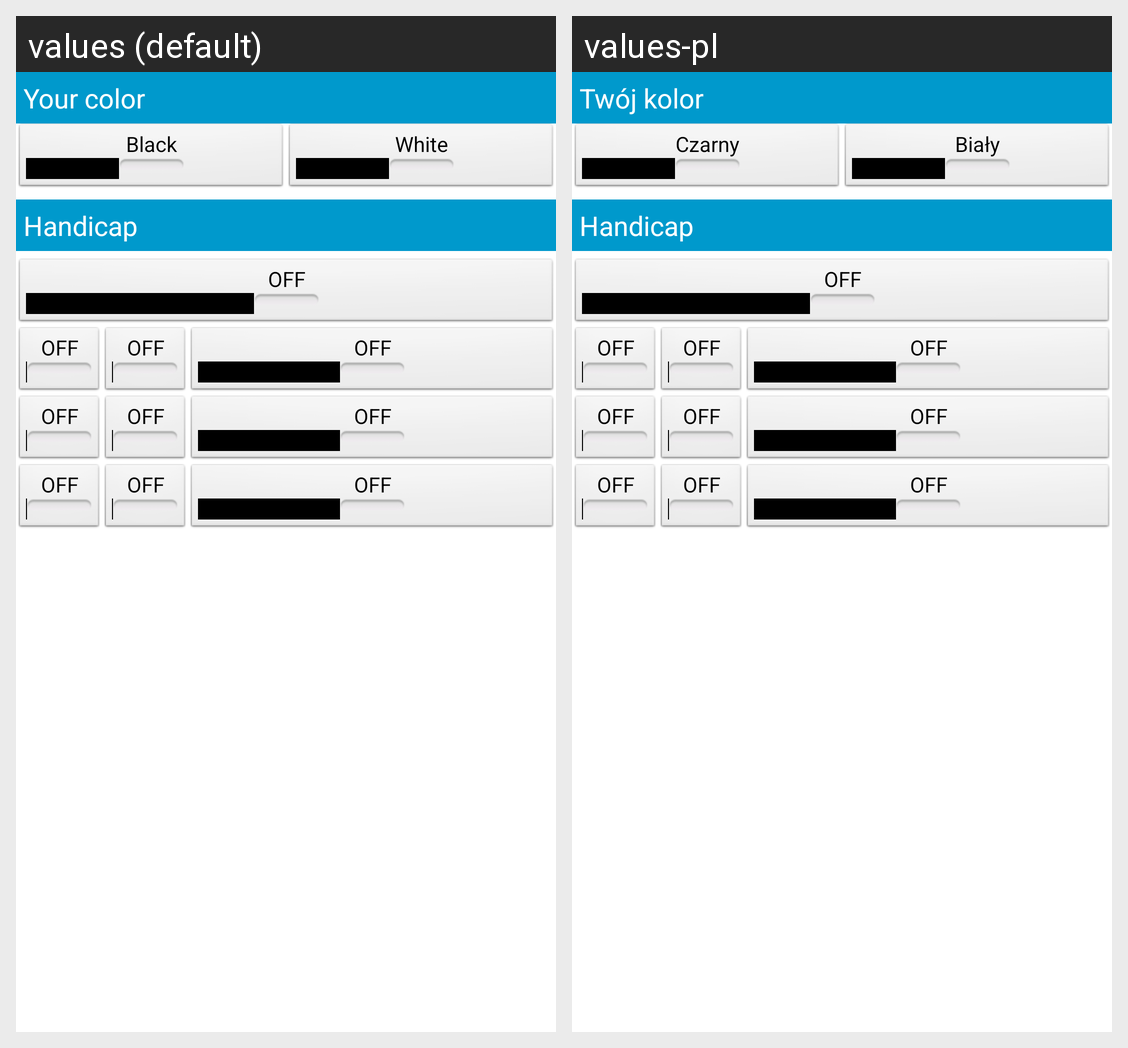

Locale-by-locale string values for the Android screen shown in this grid:
Android screen res/layout/dialog_handicap.xml rendered under 2 locales, left to right: values (default), values-pl. Device: Nexus 5 (rendered at 1080×1920; each locale shown at half size, 540×960, under a caption strip naming it); theme AppTheme.
Strings drawn on this screen, with the default value and each locale's value (text and hints the layout hard-codes, and strings that could not be matched under every locale, appear in the picture but are not listed):

dialog_handicap_color
  values: Your color
  values-pl: Twój kolor

game_color_black
  values: Black
  values-pl: Czarny

game_color_white
  values: White
  values-pl: Biały

dialog_handicap_stones
  values: Handicap
  values-pl: Handicap
